Photos from the image-classification dataset "lbp" in the GitHub repository rania250/classification. Its 2 classes are: chair, table.

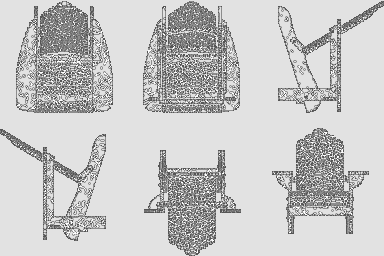
Label: chair

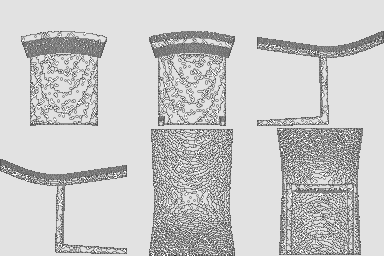
Label: chair

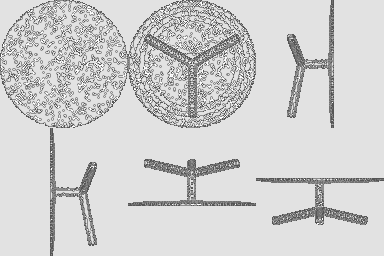
Label: table

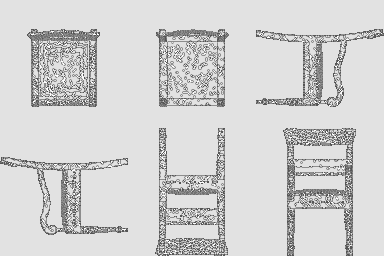
Label: chair

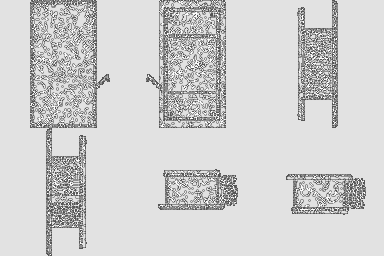
Label: table

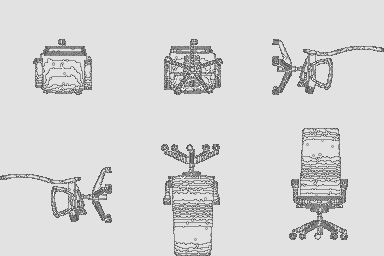
Label: chair
